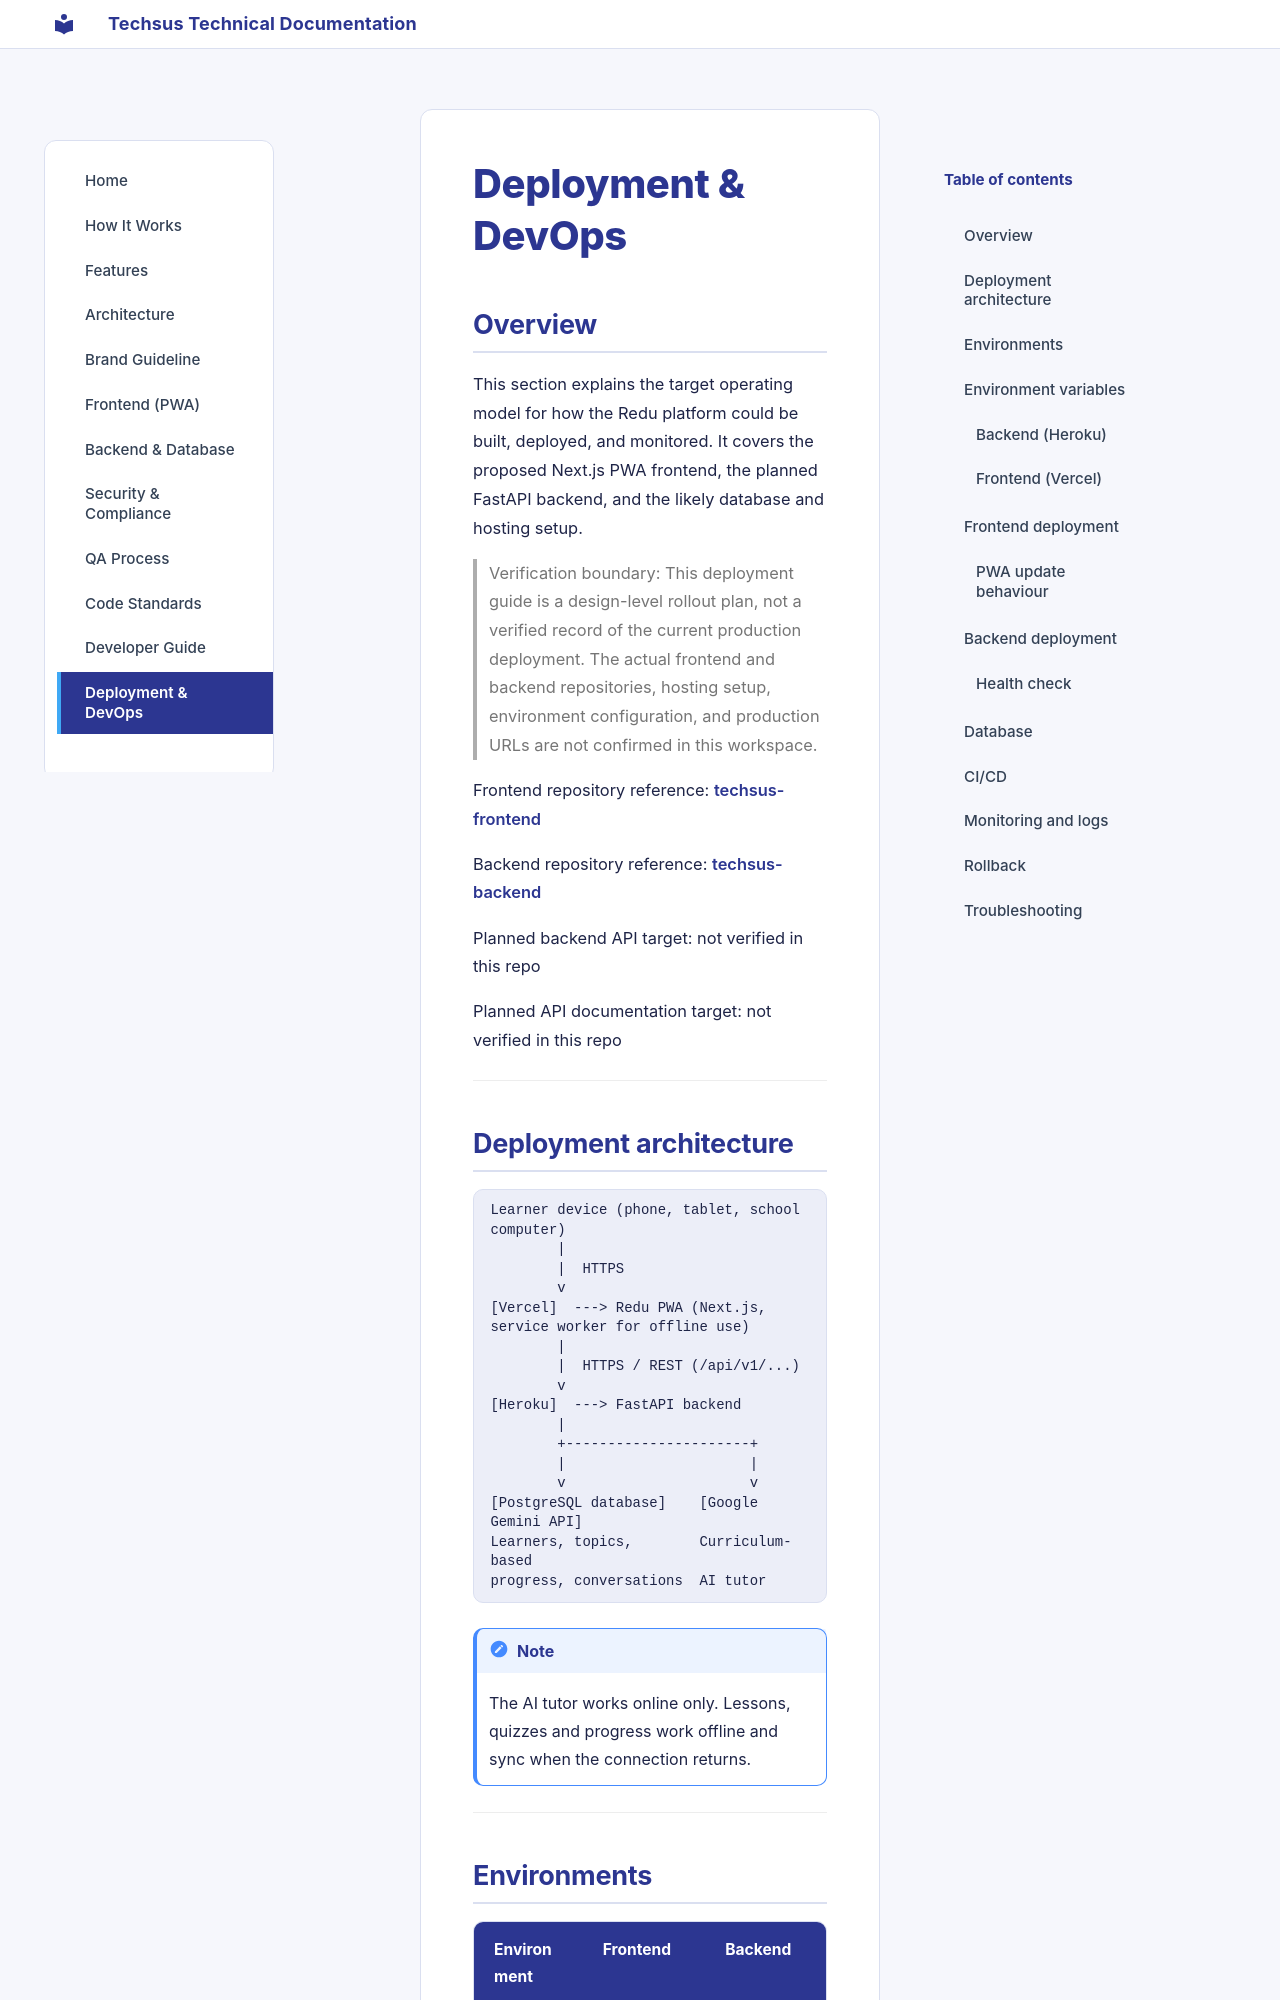

repository: akirachix/techsus-technical-documentation · page: deployment-process/index.html · generator: mkdocs

# Deployment & DevOps

## Overview

This section explains the target operating model for how the Redu platform could be built, deployed, and monitored. It covers the proposed Next.js PWA frontend, the planned FastAPI backend, and the likely database and hosting setup.

> Verification boundary: This deployment guide is a design-level rollout plan, not a verified record of the current production deployment. The actual frontend and backend repositories, hosting setup, environment configuration, and production URLs are not confirmed in this workspace.

Frontend repository reference: [techsus-frontend](https://github.com/akirachix/techsus-frontend)

Backend repository reference: [techsus-backend](https://github.com/akirachix/techsus-backend)

Planned backend API target: not verified in this repo

Planned API documentation target: not verified in this repo

---
